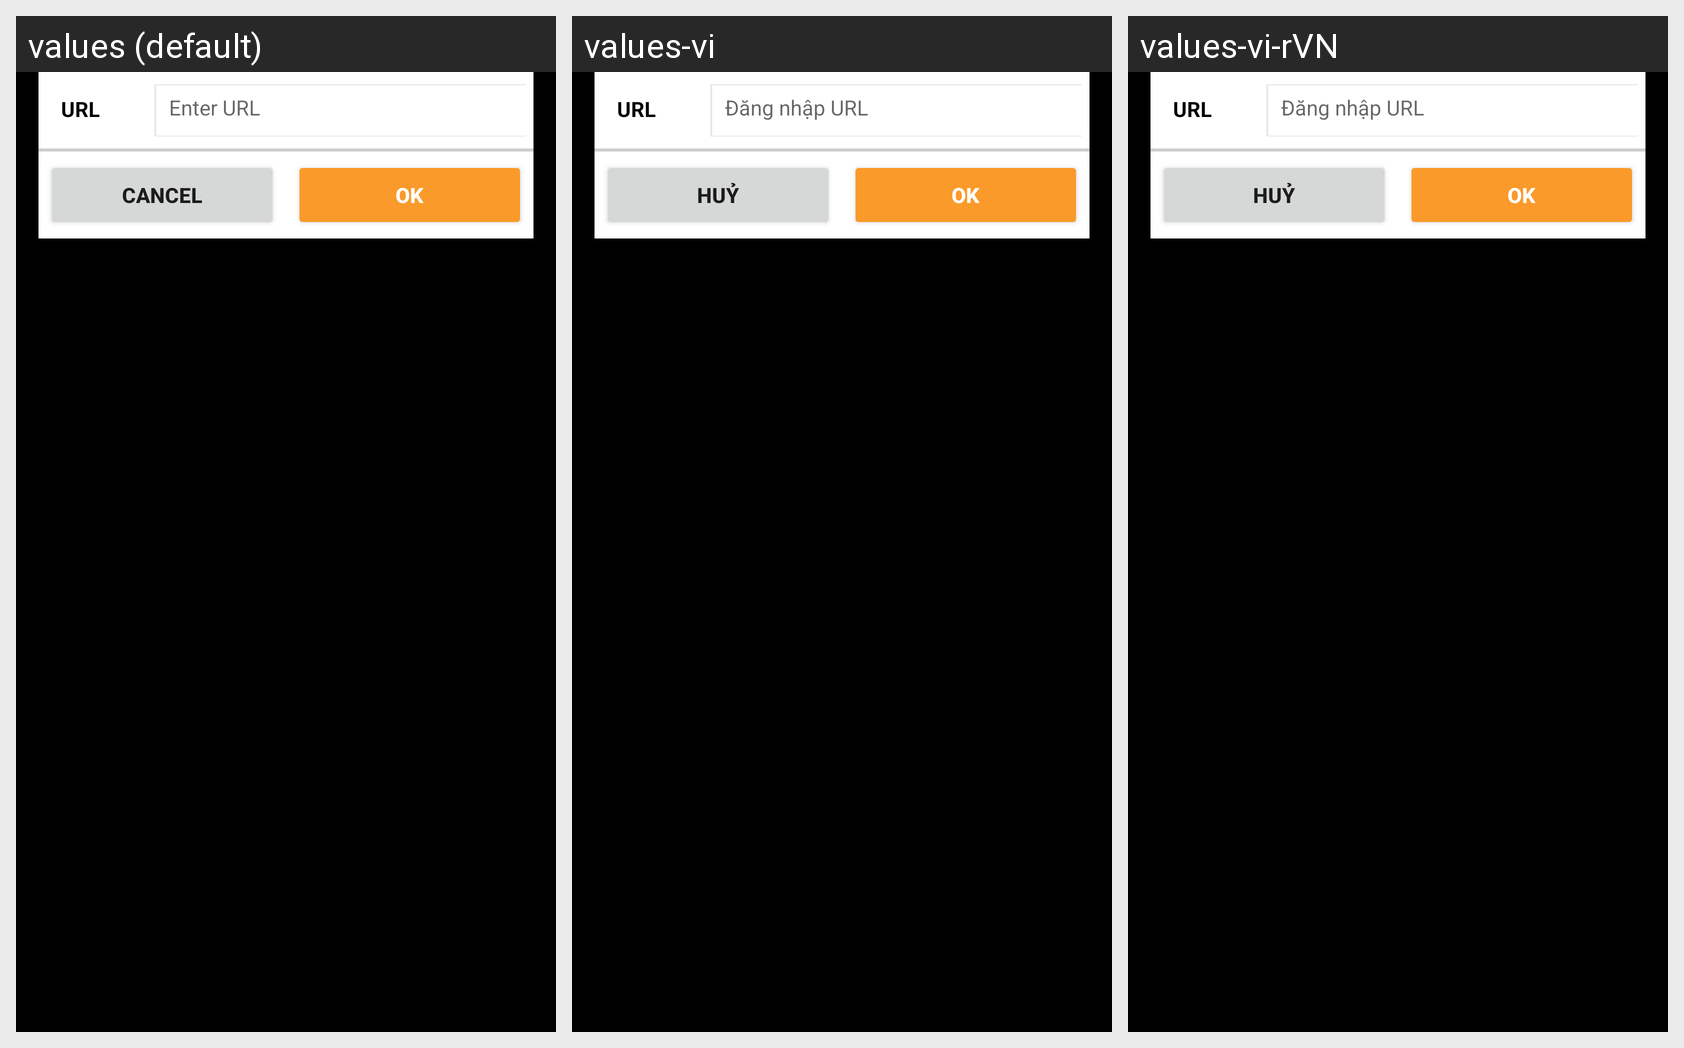

Here is an Android app screen in its default locale and in the app's own translations. Write out the translated-string differences for the strings that appear on this screen.
Android screen res/layout/url_options.xml rendered under 3 locales, left to right: values (default), values-vi, values-vi-rVN. Device: Nexus 5 (rendered at 1080×1920; each locale shown at half size, 540×960, under a caption strip naming it); theme AppTheme.
Strings drawn on this screen, with the default value and each locale's value (text and hints the layout hard-codes, and strings that could not be matched under every locale, appear in the picture but are not listed):

url
  values: URL
  values-vi: URL  [not translated; the default value is used]
  values-vi-rVN: URL  [not translated; the default value is used]

urlTextEdit
  values: Enter URL
  values-vi: Đăng nhập URL
  values-vi-rVN: Đăng nhập URL

Cancel
  values: Cancel
  values-vi: Huỷ
  values-vi-rVN: Huỷ

OK
  values: OK
  values-vi: OK  [not translated; the default value is used]
  values-vi-rVN: OK  [not translated; the default value is used]
